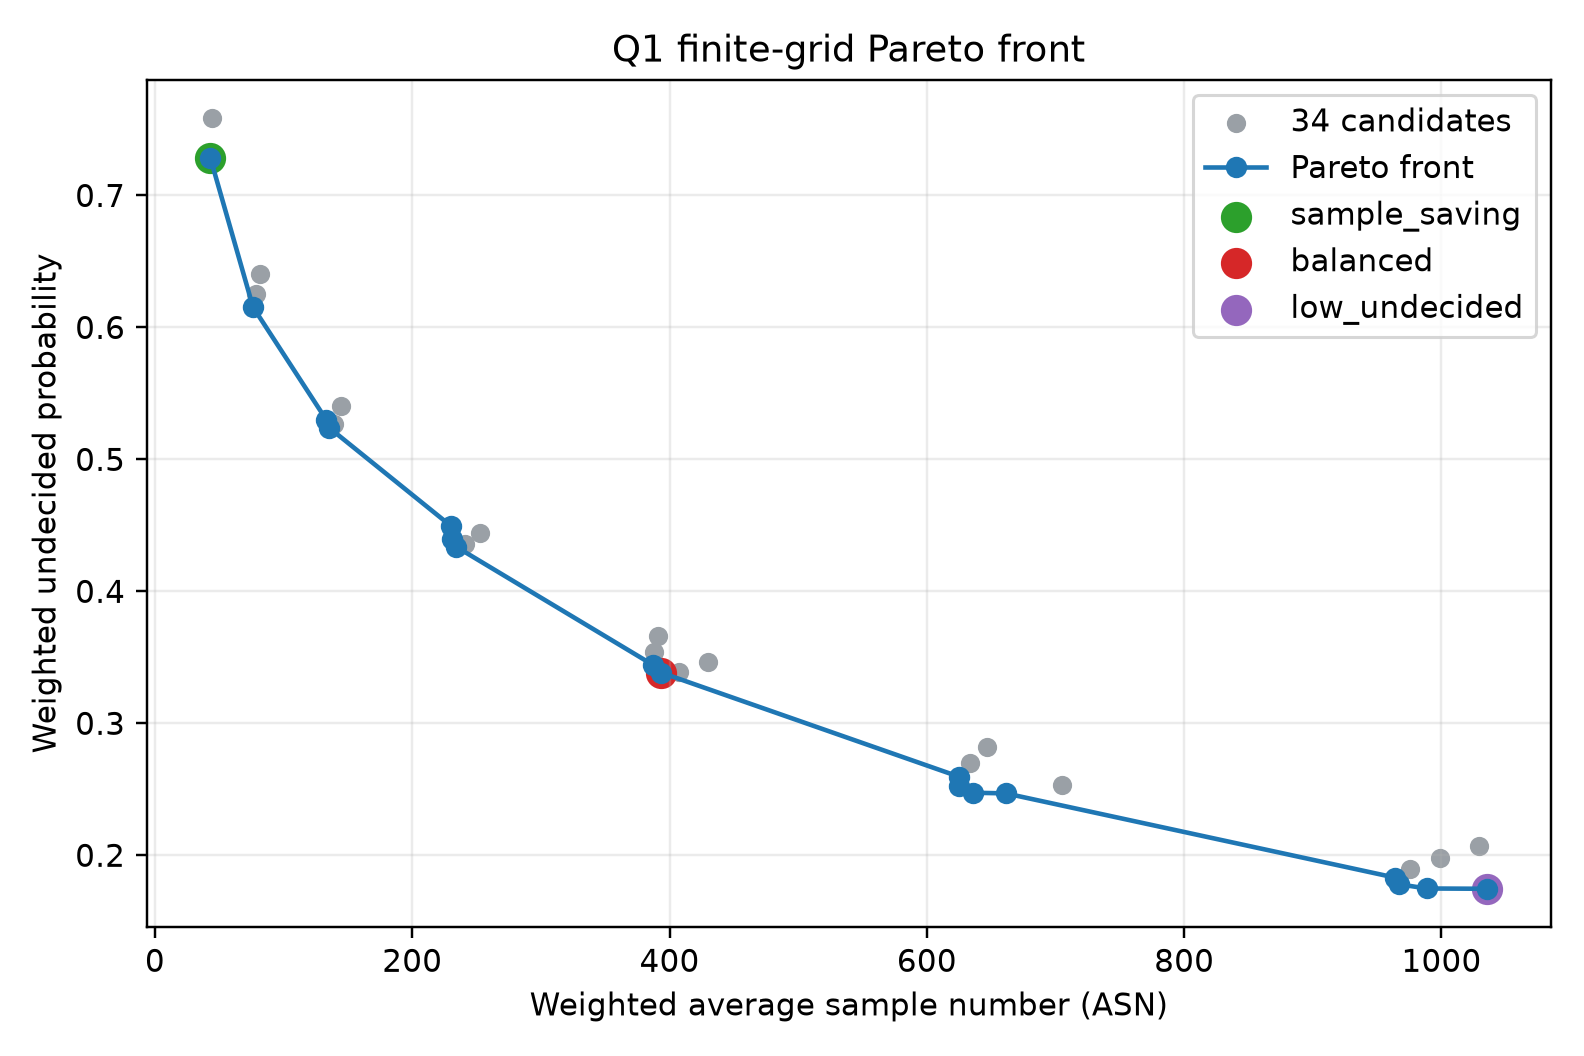

Data behind this chart, as committed beside it:
t_opt, N_max, first_accept_all_good, status, ASN_w[equal], U_w[equal], ASN_w[near_threshold], U_w[near_threshold], ASN_w[far_threshold], U_w[far_threshold]
25, 50, 27, SUCCESS_EXACT, 43.13, 0.7283, 46.73, 0.8687, 38.95, 0.5688
25, 100, 27, SUCCESS_EXACT, 76.29, 0.6153, 88.62, 0.814, 62.47, 0.4007
25, 200, 27, SUCCESS_EXACT, 133.2, 0.53, 167.5, 0.7651, 96.35, 0.2883
50, 200, 32, SUCCESS_EXACT, 135.5, 0.5239, 170.5, 0.767, 98.03, 0.2765
25, 400, 27, SUCCESS_EXACT, 230.2, 0.4495, 313.9, 0.704, 144, 0.2022
50, 400, 32, SUCCESS_EXACT, 231.1, 0.4399, 316.6, 0.6975, 143.7, 0.1927
100, 400, 39, SUCCESS_EXACT, 234, 0.4339, 320.2, 0.6937, 146.3, 0.1864
100, 800, 39, SUCCESS_EXACT, 387.5, 0.344, 576.2, 0.594, 206.2, 0.1237
200, 800, 49, SUCCESS_EXACT, 393.3, 0.3385, 582.6, 0.5882, 212.3, 0.1201
100, 1600, 39, SUCCESS_EXACT, 624.7, 0.2596, 1002, 0.4805, 284.8, 0.0801
200, 1600, 49, SUCCESS_EXACT, 624.8, 0.2522, 1000, 0.4695, 287.9, 0.07685
400, 1600, 63, SUCCESS_EXACT, 636.1, 0.2474, 1012, 0.4629, 299.9, 0.07461
800, 1600, 84, SUCCESS_EXACT, 661.3, 0.2469, 1039, 0.4635, 323, 0.07399
200, 3200, 49, SUCCESS_EXACT, 963.7, 0.1831, 1650, 0.3591, 384.8, 0.04991
400, 3200, 63, SUCCESS_EXACT, 966.9, 0.178, 1649, 0.3502, 393.7, 0.04826
800, 3200, 84, SUCCESS_EXACT, 988.4, 0.1748, 1671, 0.3448, 415.2, 0.04718
1600, 3200, 114, SUCCESS_EXACT, 1036, 0.1746, 1725, 0.3449, 454.4, 0.04699
